Run: headless pygame with SDL's dummy video driver; simulated clock (each Clock.tick advances the game by its frame time, no real sleeping); random seed 0; keys injected as events and as key.get_pressed() state; no mouse input.
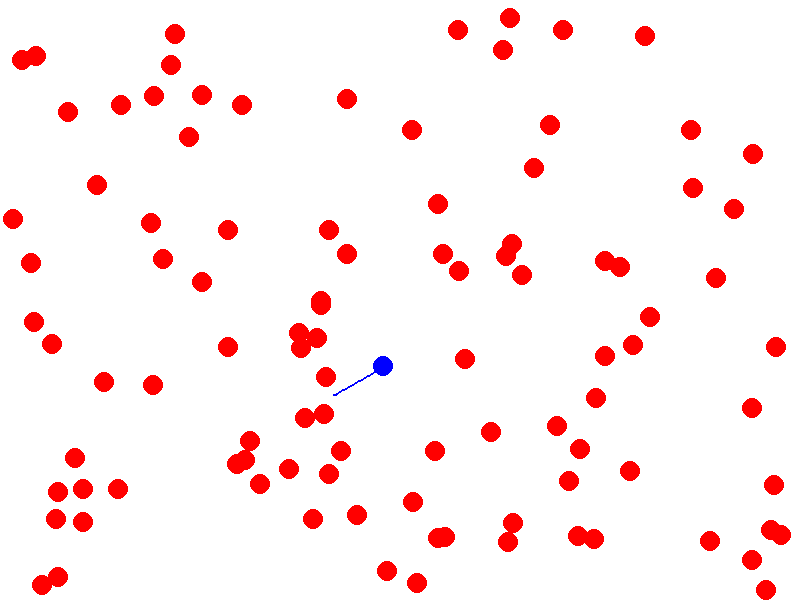
Frame 1 of 4 · flips 1–60 · no input
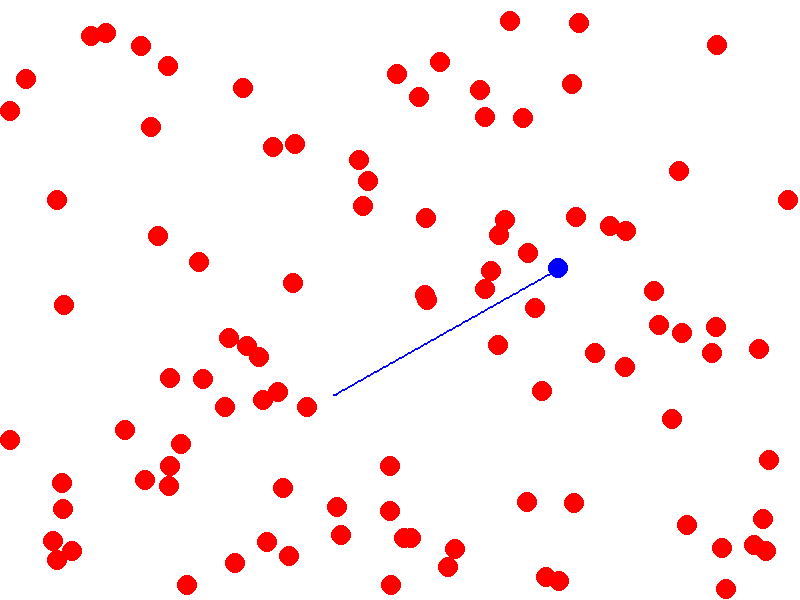
Frame 2 of 4 · flips 61–180 · tapped SPACE, RETURN · held RIGHT (→), D
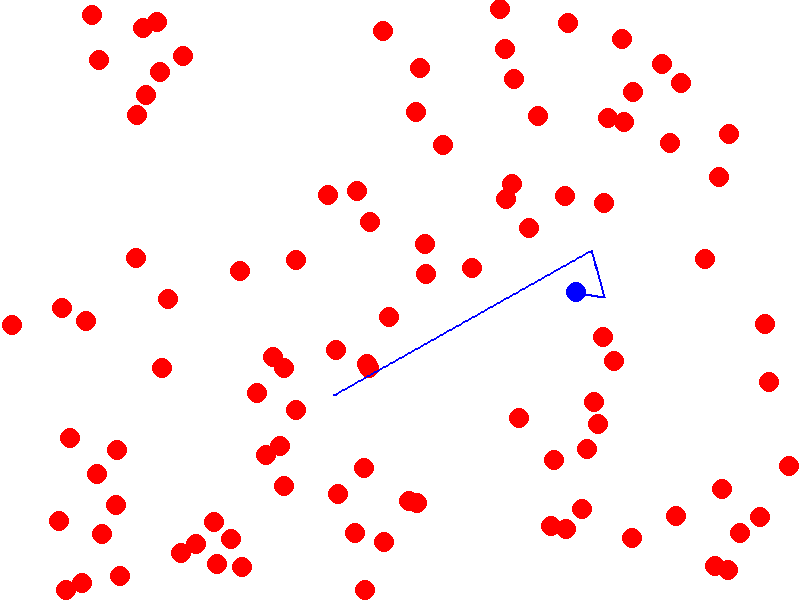
Frame 3 of 4 · flips 181–300 · held DOWN (↓), S
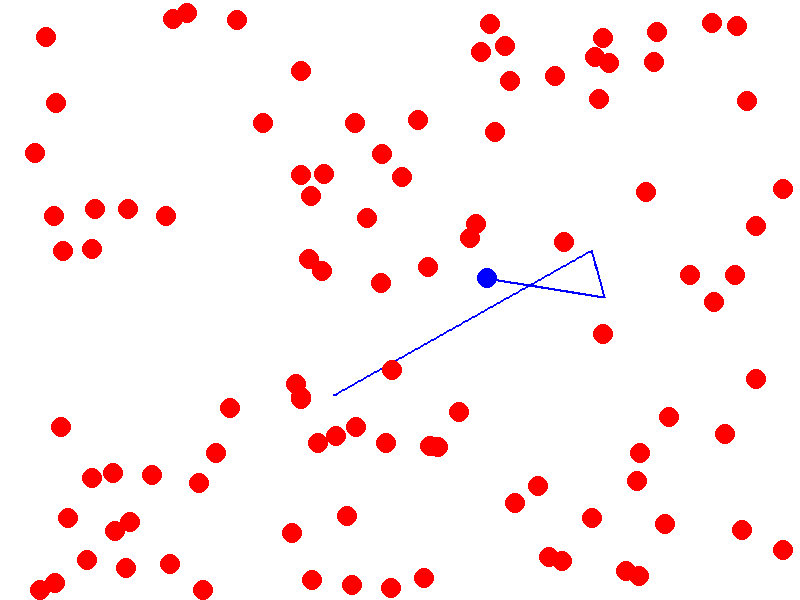
Frame 4 of 4 · flips 301–420 · held LEFT (←), A, UP (↑), W

The pygame program that drew these frames:


import pygame
import sys
import random
import math

# Initialize Pygame
pygame.init()

# Constants
WIDTH, HEIGHT = 800, 600
FPS = 180
PARTICLE_RADIUS = 10
NUM_PARTICLES = 100
MAX_SPEED = 2

# Colors
WHITE = (255, 255, 255)
RED = (255, 0, 0)
BLUE = (0, 0, 255)

# Particle class
class Particle:
    def __init__(self, x, y, is_tracer=False):
        self.x = x
        self.y = y
        self.radius = PARTICLE_RADIUS
        self.color = RED
        self.speed = random.uniform(0, MAX_SPEED)
        self.angle = random.uniform(0, 2*math.pi)
        self.is_tracer = is_tracer
        self.path = [(x, y)]

    def move(self):
        self.x += self.speed * math.cos(self.angle)
        self.y += self.speed * math.sin(self.angle)
        self.path.append((self.x, self.y))
    
    def collision_box(self):
        if self.x - PARTICLE_RADIUS <= 0 or self.x + PARTICLE_RADIUS >= WIDTH:
            if self.angle < math.pi:
                self.angle = math.pi - self.angle
            else:
                self.angle = 3*math.pi - self.angle

        if self.y - PARTICLE_RADIUS <= 0 or self.y + PARTICLE_RADIUS >= HEIGHT:
            self.angle = 2*math.pi - self.angle


    def particle_collision(self, other_particle):
        if math.sqrt((self.x - other_particle.x)**2 + (self.y - other_particle.y)**2) < 2*PARTICLE_RADIUS:
            self.speed, other_particle.speed = other_particle.speed, self.speed
            self.angle, other_particle.angle = other_particle.angle, self.angle


def new_part():
    return Particle(random.uniform(PARTICLE_RADIUS, WIDTH - PARTICLE_RADIUS), random.uniform(PARTICLE_RADIUS, HEIGHT - PARTICLE_RADIUS))

# Create particles
particles = []

# Choose one particle as a tracer
tracer_index = random.randint(0, NUM_PARTICLES - 1)

for i in range(NUM_PARTICLES):
    particles.append(new_part())

    if i == tracer_index:
        particles[i].is_tracer = True
        particles[i].color = BLUE


# Set up Pygame screen
screen = pygame.display.set_mode((WIDTH, HEIGHT))
pygame.display.set_caption("Brownian Motion Simulation")
clock = pygame.time.Clock()

# Main loop
while True:
    for event in pygame.event.get():
        if event.type == pygame.QUIT:
            pygame.quit()
            sys.exit()

    # Move particles and check collisions
    for particle in particles:
        particle.move()

    for i in range(len(particles)):
        particles[i].collision_box()

        for j in range(i+1, len(particles)):
            particles[i].particle_collision(particles[j])


    # Draw particles and paths
    screen.fill(WHITE)
    for particle in particles:
        pygame.draw.circle(screen, particle.color, (int(particle.x), int(particle.y)), particle.radius)

        # Draw path for the tracer
        if particle.is_tracer and len(particle.path) >= 2:
            pygame.draw.lines(screen, particle.color, False, particle.path, 2)

    pygame.display.flip()
    clock.tick(FPS)
